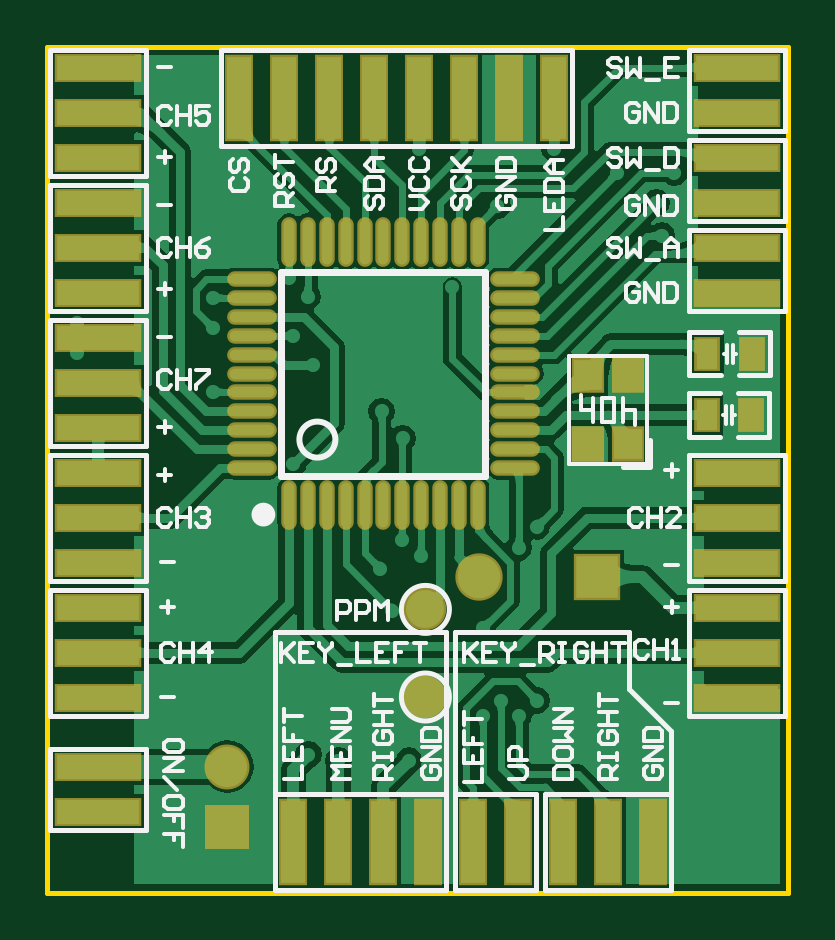
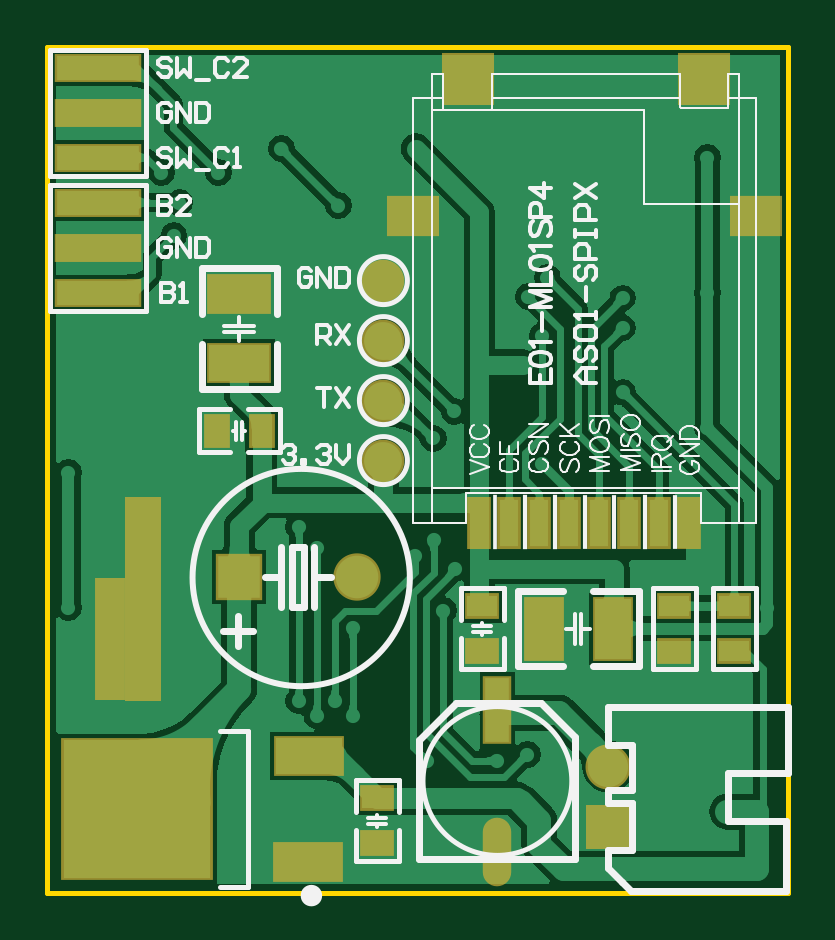
Circuit board: 9 layer files. Board 31.4 x 35.8 mm.
- bottom_copper: [追梦哥]LOli3改控版.GBL (26807 bytes)
- bottom_silk: [追梦哥]LOli3改控版.GBO (17661 bytes)
- paste: [追梦哥]LOli3改控版.GBP (1361 bytes)
- bottom_mask: [追梦哥]LOli3改控版.GBS (1746 bytes)
- outline: [追梦哥]LOli3改控版.GKO (359 bytes)
- top_copper: [追梦哥]LOli3改控版.GTL (32239 bytes)
- top_silk: [追梦哥]LOli3改控版.GTO (20331 bytes)
- paste: [追梦哥]LOli3改控版.GTP (2146 bytes)
- top_mask: [追梦哥]LOli3改控版.GTS (2390 bytes)

=== bottom_copper: [追梦哥]LOli3改控版.GBL (26807 bytes, source omitted) ===
=== bottom_silk: [追梦哥]LOli3改控版.GBO (17661 bytes, source omitted) ===
=== paste: [追梦哥]LOli3改控版.GBP ===
G04*
G04 #@! TF.GenerationSoftware,Altium Limited,Altium Designer,22.2.1 (43)*
G04*
G04 Layer_Color=128*
%FSTAX25Y25*%
%MOIN*%
G70*
G04*
G04 #@! TF.SameCoordinates,2F0A99F2-06B0-42B4-AD1F-80CD01153156*
G04*
G04*
G04 #@! TF.FilePolarity,Positive*
G04*
G01*
G75*
%ADD17R,0.03500X0.05000*%
%ADD19R,0.13780X0.04016*%
%ADD45R,0.07874X0.05906*%
%ADD46R,0.03150X0.07874*%
%ADD47R,0.07874X0.07874*%
%ADD48R,0.05000X0.03500*%
%ADD49R,0.06000X0.10000*%
%ADD50R,0.11000X0.06000*%
%ADD51R,0.24500X0.23000*%
%ADD52R,0.10000X0.06000*%
%ADD53O,0.03937X0.10630*%
%ADD54R,0.03937X0.10630*%
D17*
X008776Y0077D02*
D03*
X009524D02*
D03*
D19*
X0115Y01D02*
D03*
Y01075D02*
D03*
Y0115D02*
D03*
Y01225D02*
D03*
Y013D02*
D03*
Y01375D02*
D03*
D45*
X0062512Y0112758D02*
D03*
X0005425D02*
D03*
D46*
X00515Y00616D02*
D03*
X00465D02*
D03*
X00415D02*
D03*
X00365D02*
D03*
X00315D02*
D03*
X00265D02*
D03*
X00215D02*
D03*
X00165D02*
D03*
D47*
X0053469Y0135616D02*
D03*
X0014098D02*
D03*
D48*
X00685Y001574D02*
D03*
Y0008259D02*
D03*
X0050999Y0047734D02*
D03*
Y0040254D02*
D03*
X0019Y004774D02*
D03*
Y004026D02*
D03*
X0009Y004026D02*
D03*
Y0047741D02*
D03*
D49*
X0029291Y0043994D02*
D03*
X0040708D02*
D03*
D50*
X0080023Y0005045D02*
D03*
X0079923Y0022845D02*
D03*
D51*
X0108535Y0014D02*
D03*
D52*
X00915Y0088291D02*
D03*
Y0099709D02*
D03*
D53*
X00485Y0006789D02*
D03*
D54*
Y0030411D02*
D03*
M02*

=== bottom_mask: [追梦哥]LOli3改控版.GBS ===
G04*
G04 #@! TF.GenerationSoftware,Altium Limited,Altium Designer,22.2.1 (43)*
G04*
G04 Layer_Color=16711935*
%FSTAX25Y25*%
%MOIN*%
G70*
G04*
G04 #@! TF.SameCoordinates,2F0A99F2-06B0-42B4-AD1F-80CD01153156*
G04*
G04*
G04 #@! TF.FilePolarity,Negative*
G04*
G01*
G75*
%ADD23C,0.07099*%
%ADD24R,0.04300X0.05800*%
%ADD26R,0.14580X0.04816*%
%ADD30R,0.07493X0.07493*%
%ADD31C,0.07493*%
%ADD32R,0.07887X0.07887*%
%ADD33C,0.07887*%
%ADD55R,0.06000X0.34000*%
%ADD56R,0.04981X0.20500*%
%ADD57R,0.08674X0.06706*%
%ADD58R,0.03950X0.08674*%
%ADD59R,0.08674X0.08674*%
%ADD60R,0.05800X0.04300*%
%ADD61R,0.06800X0.10800*%
%ADD62R,0.11800X0.06800*%
%ADD63R,0.25300X0.23800*%
%ADD64R,0.10800X0.06800*%
%ADD65O,0.04737X0.11430*%
%ADD66R,0.04737X0.11430*%
D23*
X00675Y0102D02*
D03*
Y0092D02*
D03*
Y0082D02*
D03*
Y0072D02*
D03*
D24*
X008776Y0077D02*
D03*
X009524D02*
D03*
D26*
X0115Y01D02*
D03*
Y01075D02*
D03*
Y0115D02*
D03*
Y01225D02*
D03*
Y013D02*
D03*
Y01375D02*
D03*
D30*
X003Y0011D02*
D03*
D31*
Y0021D02*
D03*
D32*
X0091543Y00526D02*
D03*
D33*
X0071858D02*
D03*
D55*
X01075Y0049D02*
D03*
D56*
X011299Y004225D02*
D03*
D57*
X0062512Y0112758D02*
D03*
X0005425D02*
D03*
D58*
X00515Y00616D02*
D03*
X00465D02*
D03*
X00415D02*
D03*
X00365D02*
D03*
X00315D02*
D03*
X00265D02*
D03*
X00215D02*
D03*
X00165D02*
D03*
D59*
X0053469Y0135616D02*
D03*
X0014098D02*
D03*
D60*
X00685Y001574D02*
D03*
Y0008259D02*
D03*
X0050999Y0047734D02*
D03*
Y0040254D02*
D03*
X0019Y004774D02*
D03*
Y004026D02*
D03*
X0009Y004026D02*
D03*
Y0047741D02*
D03*
D61*
X0029291Y0043994D02*
D03*
X0040708D02*
D03*
D62*
X0080023Y0005045D02*
D03*
X0079923Y0022845D02*
D03*
D63*
X0108535Y0014D02*
D03*
D64*
X00915Y0088291D02*
D03*
Y0099709D02*
D03*
D65*
X00485Y0006789D02*
D03*
D66*
Y0030411D02*
D03*
M02*

=== outline: [追梦哥]LOli3改控版.GKO ===
G04*
G04 #@! TF.GenerationSoftware,Altium Limited,Altium Designer,22.2.1 (43)*
G04*
G04 Layer_Color=16711935*
%FSTAX25Y25*%
%MOIN*%
G70*
G04*
G04 #@! TF.SameCoordinates,2F0A99F2-06B0-42B4-AD1F-80CD01153156*
G04*
G04*
G04 #@! TF.FilePolarity,Positive*
G04*
G01*
G75*
%ADD13C,0.00787*%
D13*
X0Y0D02*
Y0141D01*
Y0D02*
X01235D01*
Y0141D01*
X0D02*
X01235D01*
M02*

=== top_copper: [追梦哥]LOli3改控版.GTL (32239 bytes, source omitted) ===
=== top_silk: [追梦哥]LOli3改控版.GTO (20331 bytes, source omitted) ===
=== paste: [追梦哥]LOli3改控版.GTP ===
G04*
G04 #@! TF.GenerationSoftware,Altium Limited,Altium Designer,22.2.1 (43)*
G04*
G04 Layer_Color=8421504*
%FSTAX25Y25*%
%MOIN*%
G70*
G04*
G04 #@! TF.SameCoordinates,2F0A99F2-06B0-42B4-AD1F-80CD01153156*
G04*
G04*
G04 #@! TF.FilePolarity,Positive*
G04*
G01*
G75*
%ADD17R,0.03500X0.05000*%
%ADD18R,0.04724X0.05118*%
%ADD19R,0.13780X0.04016*%
%ADD20R,0.04016X0.13780*%
%ADD21O,0.07480X0.01772*%
%ADD22O,0.01772X0.07480*%
D17*
X010996Y00898D02*
D03*
X011744D02*
D03*
X010986Y00796D02*
D03*
X0117341D02*
D03*
D18*
X0096846Y0074791D02*
D03*
Y0086209D02*
D03*
X0090153D02*
D03*
Y0074791D02*
D03*
D19*
X0115Y007D02*
D03*
Y00625D02*
D03*
Y0055D02*
D03*
X00085D02*
D03*
Y00625D02*
D03*
Y007D02*
D03*
X0115Y00475D02*
D03*
Y004D02*
D03*
Y00325D02*
D03*
X00085D02*
D03*
Y004D02*
D03*
Y00475D02*
D03*
Y0021D02*
D03*
Y00135D02*
D03*
Y00775D02*
D03*
Y0085D02*
D03*
Y00925D02*
D03*
Y01D02*
D03*
Y01075D02*
D03*
Y0115D02*
D03*
Y01225D02*
D03*
Y013D02*
D03*
Y01375D02*
D03*
X0115Y013D02*
D03*
Y01375D02*
D03*
Y0115D02*
D03*
Y01225D02*
D03*
Y01D02*
D03*
Y01075D02*
D03*
D20*
X0071Y00085D02*
D03*
X00785D02*
D03*
X0101D02*
D03*
X00935D02*
D03*
X0086D02*
D03*
X0041D02*
D03*
X00485D02*
D03*
X0056D02*
D03*
X00635D02*
D03*
X00845Y01325D02*
D03*
X0077D02*
D03*
X0062D02*
D03*
X00695D02*
D03*
X00545D02*
D03*
X0047D02*
D03*
X00395D02*
D03*
X0032D02*
D03*
D21*
X0034053Y0070752D02*
D03*
Y0073902D02*
D03*
Y0077051D02*
D03*
Y0080201D02*
D03*
Y008335D02*
D03*
Y00865D02*
D03*
Y008965D02*
D03*
Y0092799D02*
D03*
Y0095949D02*
D03*
Y0099098D02*
D03*
Y0102248D02*
D03*
X0077947Y0102248D02*
D03*
Y0099098D02*
D03*
Y0095949D02*
D03*
Y0092799D02*
D03*
Y008965D02*
D03*
Y00865D02*
D03*
Y008335D02*
D03*
Y0080201D02*
D03*
Y0077051D02*
D03*
Y0073902D02*
D03*
Y0070752D02*
D03*
D22*
X0040252Y0108447D02*
D03*
X0043402D02*
D03*
X0046551D02*
D03*
X0049701D02*
D03*
X005285D02*
D03*
X0056D02*
D03*
X005915D02*
D03*
X0062299D02*
D03*
X0065449D02*
D03*
X0068598D02*
D03*
X0071748D02*
D03*
Y0064553D02*
D03*
X0068598D02*
D03*
X0065449D02*
D03*
X0062299D02*
D03*
X005915D02*
D03*
X0056D02*
D03*
X005285D02*
D03*
X0049701D02*
D03*
X0046551D02*
D03*
X0043402D02*
D03*
X0040252D02*
D03*
M02*

=== top_mask: [追梦哥]LOli3改控版.GTS ===
G04*
G04 #@! TF.GenerationSoftware,Altium Limited,Altium Designer,22.2.1 (43)*
G04*
G04 Layer_Color=8388736*
%FSTAX25Y25*%
%MOIN*%
G70*
G04*
G04 #@! TF.SameCoordinates,2F0A99F2-06B0-42B4-AD1F-80CD01153156*
G04*
G04*
G04 #@! TF.FilePolarity,Negative*
G04*
G01*
G75*
%ADD23C,0.07099*%
%ADD24R,0.04300X0.05800*%
%ADD25R,0.05524X0.05918*%
%ADD26R,0.14580X0.04816*%
%ADD27R,0.04816X0.14580*%
%ADD28O,0.08280X0.02572*%
%ADD29O,0.02572X0.08280*%
%ADD30R,0.07493X0.07493*%
%ADD31C,0.07493*%
%ADD32R,0.07887X0.07887*%
%ADD33C,0.07887*%
D23*
X0063Y00472D02*
D03*
Y00326D02*
D03*
D24*
X010996Y00898D02*
D03*
X011744D02*
D03*
X010986Y00796D02*
D03*
X0117341D02*
D03*
D25*
X0096846Y0074791D02*
D03*
Y0086209D02*
D03*
X0090153D02*
D03*
Y0074791D02*
D03*
D26*
X0115Y007D02*
D03*
Y00625D02*
D03*
Y0055D02*
D03*
X00085D02*
D03*
Y00625D02*
D03*
Y007D02*
D03*
X0115Y00475D02*
D03*
Y004D02*
D03*
Y00325D02*
D03*
X00085D02*
D03*
Y004D02*
D03*
Y00475D02*
D03*
Y0021D02*
D03*
Y00135D02*
D03*
Y00775D02*
D03*
Y0085D02*
D03*
Y00925D02*
D03*
Y01D02*
D03*
Y01075D02*
D03*
Y0115D02*
D03*
Y01225D02*
D03*
Y013D02*
D03*
Y01375D02*
D03*
X0115Y013D02*
D03*
Y01375D02*
D03*
Y0115D02*
D03*
Y01225D02*
D03*
Y01D02*
D03*
Y01075D02*
D03*
D27*
X0071Y00085D02*
D03*
X00785D02*
D03*
X0101D02*
D03*
X00935D02*
D03*
X0086D02*
D03*
X0041D02*
D03*
X00485D02*
D03*
X0056D02*
D03*
X00635D02*
D03*
X00845Y01325D02*
D03*
X0077D02*
D03*
X0062D02*
D03*
X00695D02*
D03*
X00545D02*
D03*
X0047D02*
D03*
X00395D02*
D03*
X0032D02*
D03*
D28*
X0034053Y0070752D02*
D03*
Y0073902D02*
D03*
Y0077051D02*
D03*
Y0080201D02*
D03*
Y008335D02*
D03*
Y00865D02*
D03*
Y008965D02*
D03*
Y0092799D02*
D03*
Y0095949D02*
D03*
Y0099098D02*
D03*
Y0102248D02*
D03*
X0077947Y0102248D02*
D03*
Y0099098D02*
D03*
Y0095949D02*
D03*
Y0092799D02*
D03*
Y008965D02*
D03*
Y00865D02*
D03*
Y008335D02*
D03*
Y0080201D02*
D03*
Y0077051D02*
D03*
Y0073902D02*
D03*
Y0070752D02*
D03*
D29*
X0040252Y0108447D02*
D03*
X0043402D02*
D03*
X0046551D02*
D03*
X0049701D02*
D03*
X005285D02*
D03*
X0056D02*
D03*
X005915D02*
D03*
X0062299D02*
D03*
X0065449D02*
D03*
X0068598D02*
D03*
X0071748D02*
D03*
Y0064553D02*
D03*
X0068598D02*
D03*
X0065449D02*
D03*
X0062299D02*
D03*
X005915D02*
D03*
X0056D02*
D03*
X005285D02*
D03*
X0049701D02*
D03*
X0046551D02*
D03*
X0043402D02*
D03*
X0040252D02*
D03*
D30*
X003Y0011D02*
D03*
D31*
Y0021D02*
D03*
D32*
X0091543Y00526D02*
D03*
D33*
X0071858D02*
D03*
M02*

